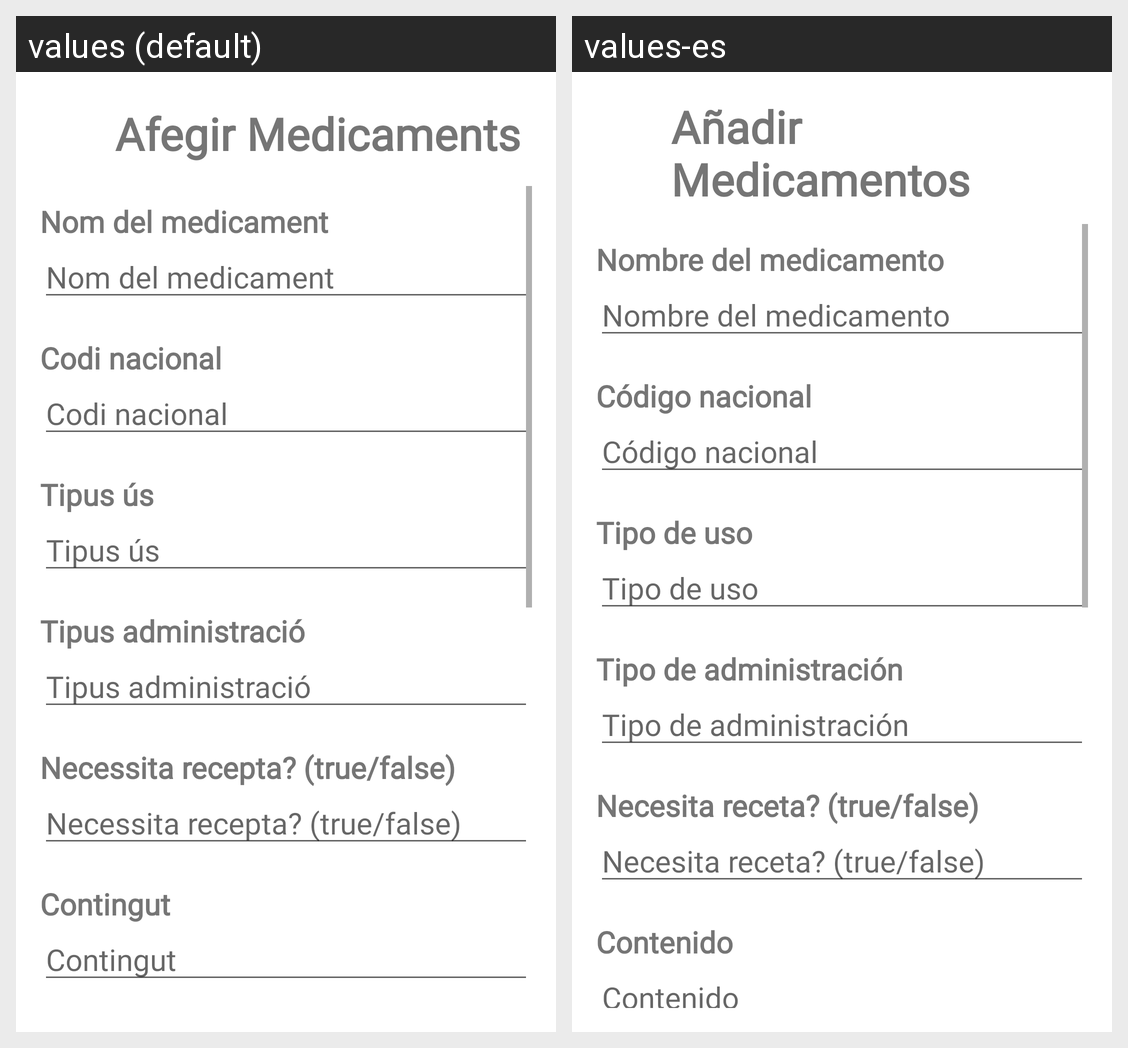

Locale-by-locale string values for the Android screen shown in this grid:
Android screen res/layout/fragment_add_medicament.xml rendered under 2 locales, left to right: values (default), values-es. Device: Nexus 5 (rendered at 1080×1920; each locale shown at half size, 540×960, under a caption strip naming it); theme Theme.AppPTIN.
Strings drawn on this screen, with the default value and each locale's value (text and hints the layout hard-codes, and strings that could not be matched under every locale, appear in the picture but are not listed):

afegir_meds
  values: Afegir Medicaments
  values-es: Añadir Medicamentos

nom_med
  values: Nom del medicament
  values-es: Nombre del medicamento

codi_nacional
  values: Codi nacional
  values-es: Código nacional

use_type
  values: Tipus ús
  values-es: Tipo de uso

type_of_adm
  values: Tipus administració
  values-es: Tipo de administración

pres_need
  values: Necessita recepta? (true/false)
  values-es: Necesita receta? (true/false)

contents
  values: Contingut
  values-es: Contenido
